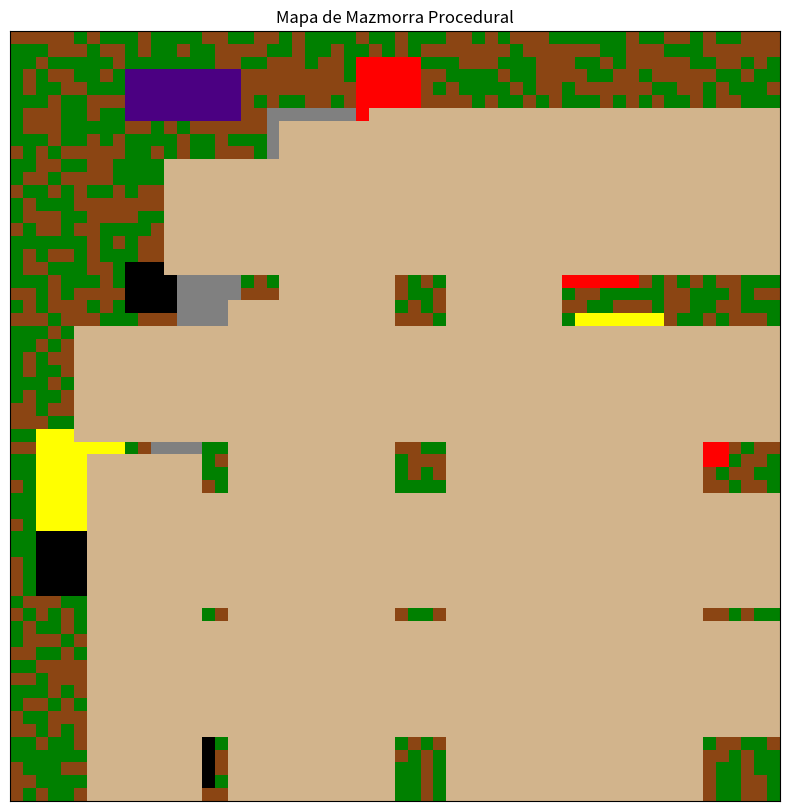

Recreate this plot in Python.
import numpy as np
import matplotlib.pyplot as plt
import random


def crear_habitacion(mapa, min_size, max_size, tipo_habitacion):
    h = random.randint(min_size, max_size)
    w = random.randint(min_size, max_size)
    x = random.randint(1, mapa.shape[1] - w - 1)
    y = random.randint(1, mapa.shape[0] - h - 1)

    # Asegurar que la habitación no se superponga con otras
    if np.any(mapa[y : y + h, x : x + w] != ""):
        return False

    mapa[y : y + h, x : x + w] = tipo_habitacion
    return (x, y, w, h)


def crear_pasillo(mapa, desde, hasta, tipo_pasillo):
    x1, y1, w1, h1 = desde
    x2, y2, w2, h2 = hasta

    start_x = random.randint(x1, x1 + w1 - 1)
    start_y = random.randint(y1, y1 + h1 - 1)
    end_x = random.randint(x2, x2 + w2 - 1)
    end_y = random.randint(y2, y2 + h2 - 1)

    # Determinar dirección y dimensiones del pasillo
    if abs(start_x - end_x) > abs(start_y - end_y):  # Pasillo horizontal
        step = 1 if start_x < end_x else -1
        for x in range(start_x, end_x + step, step):
            mapa[start_y : max(start_y + 3, mapa.shape[0]), x] = tipo_pasillo
            if abs(x - start_x) > 7:
                break
    else:  # Pasillo vertical
        step = 1 if start_y < end_y else -1
        for y in range(start_y, end_y + step, step):
            mapa[y, start_x : max(start_x + 3, mapa.shape[1])] = tipo_pasillo
            if abs(y - start_y) > 7:
                break


def generar_mapa_dungeon(dimx, dimy):
    mapa = np.full((dimy, dimx), "", dtype=object)

    tipos_habitacion = ["dungeon", "boss", "god", "psycho", "hell"]
    tipos_pasillo = ["path"]

    habitaciones = []
    max_intentos = 100  # Evitar un bucle infinito si no hay más espacio
    intentos = 0
    while intentos < max_intentos:
        tipo_habitacion = random.choice(tipos_habitacion)
        nueva_habitacion = crear_habitacion(mapa, 4, 10, tipo_habitacion)
        if nueva_habitacion:
            if habitaciones:
                crear_pasillo(
                    mapa,
                    habitaciones[-1],
                    nueva_habitacion,
                    random.choice(tipos_pasillo),
                )
            habitaciones.append(nueva_habitacion)
        intentos += 1

    # Rellenar el resto del mapa con 'grass' y 'dirt'
    for y in range(mapa.shape[0]):
        for x in range(mapa.shape[1]):
            if mapa[y, x] == "":
                mapa[y, x] = random.choice(["grass", "dirt"])

    # Convertir nombres a colores RGB
    color_map = {
        "grass": [0, 128, 0],
        "dirt": [139, 69, 19],
        "path": [210, 180, 140],
        "dungeon": [128, 128, 128],
        "boss": [255, 0, 0],
        "god": [255, 255, 0],
        "psycho": [75, 0, 130],
        "hell": [0, 0, 0],
    }
    mapa_colorido = np.array([[color_map[cell] for cell in row] for row in mapa])

    # Visualización
    plt.figure(figsize=(10, 10))
    plt.imshow(mapa_colorido, interpolation="nearest")
    plt.title("Mapa de Mazmorra Procedural")
    plt.xticks([])
    plt.yticks([])
    plt.show()


# Ejemplo de uso
generar_mapa_dungeon(60, 60)
